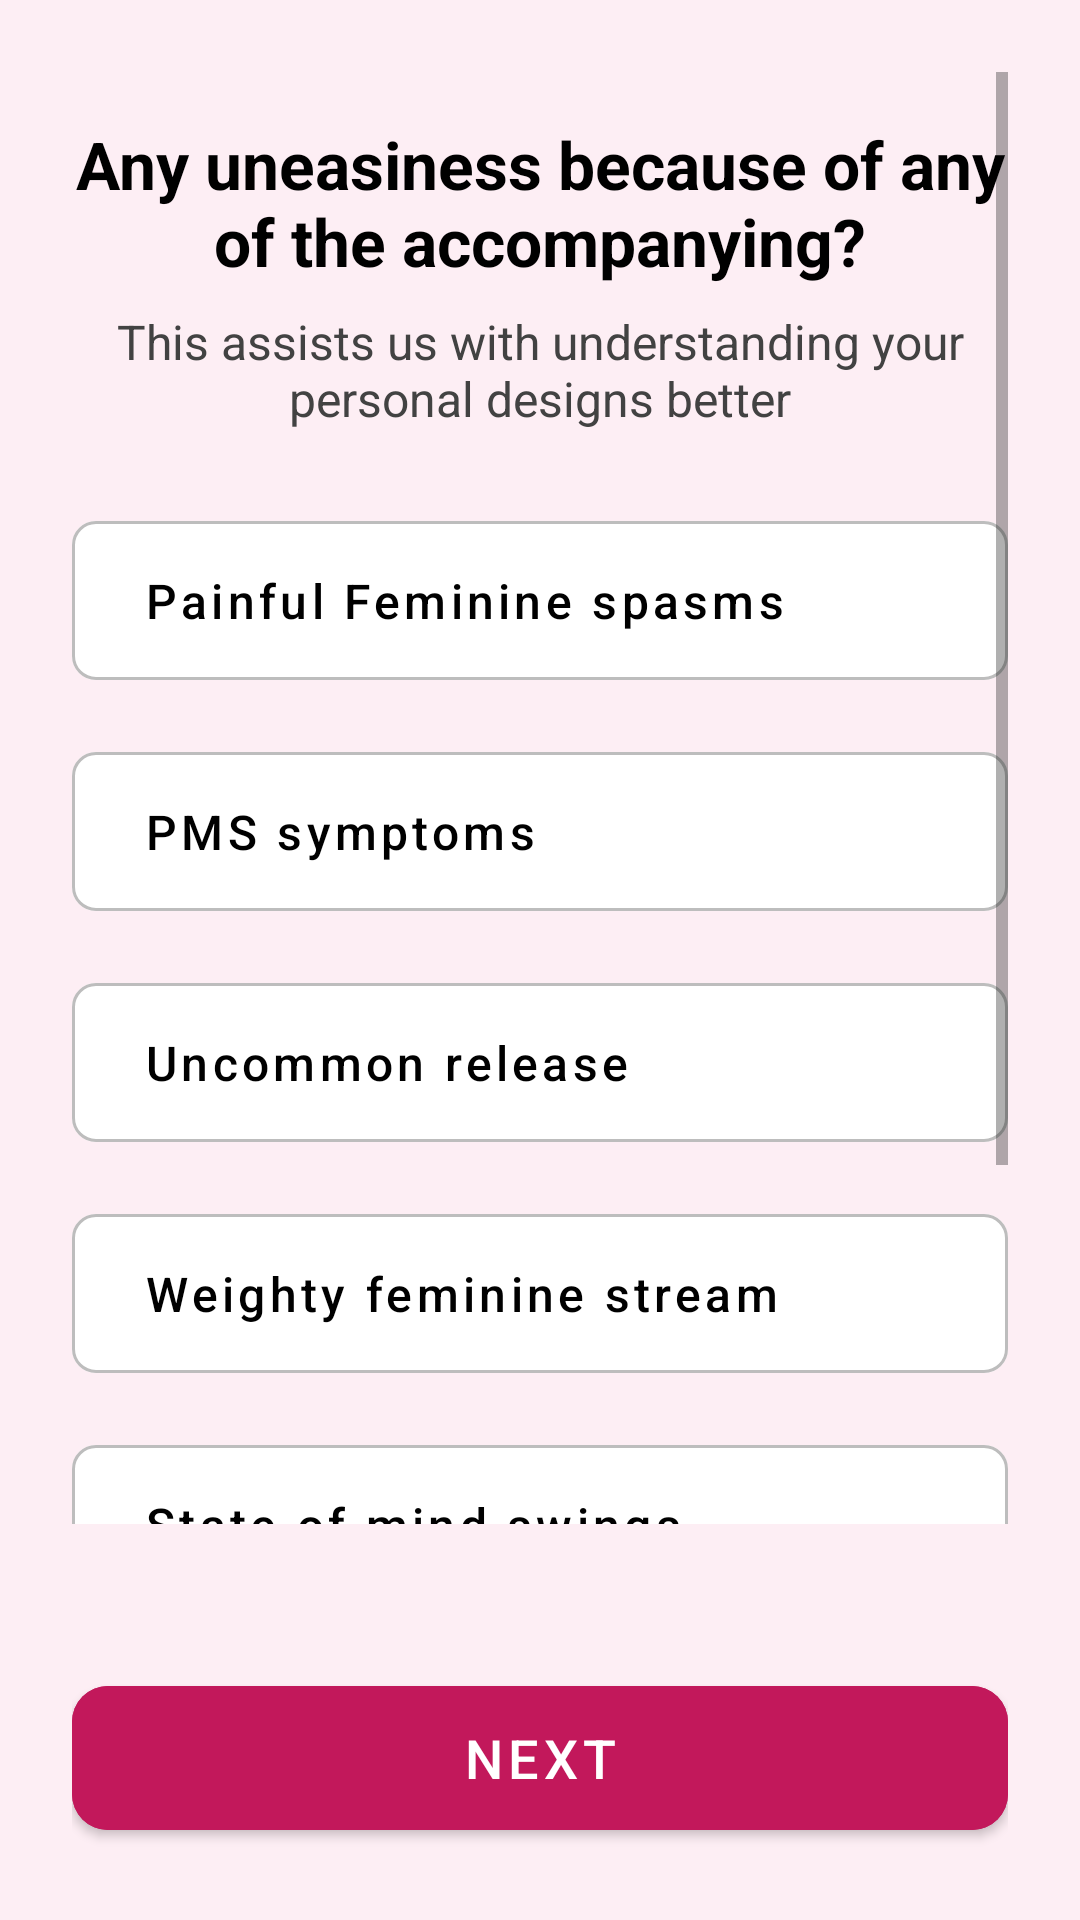

Produce the Android XML layout that renders to this screen, including the resource entries it uses.
<!-- AndroidManifest.xml: application theme Theme.FemCare -->
<!-- res/layout/activity_uneasiness.xml -->
<?xml version="1.0" encoding="utf-8"?>
<RelativeLayout xmlns:android="http://schemas.android.com/apk/res/android"
    xmlns:app="http://schemas.android.com/apk/res-auto"
    android:layout_width="match_parent"
    android:layout_height="match_parent"
    android:background="#FDEEF4">

    <ScrollView
        android:layout_width="match_parent"
        android:layout_height="match_parent"
        android:layout_above="@id/bottomSection"
        android:fillViewport="true"
        android:padding="24dp">

        <LinearLayout
            android:layout_width="match_parent"
            android:layout_height="wrap_content"
            android:orientation="vertical">

            <LinearLayout
                android:layout_width="match_parent"
                android:layout_height="wrap_content"
                android:layout_marginTop="16dp"
                android:gravity="center"
                android:orientation="vertical">

                <TextView
                    android:layout_width="wrap_content"
                    android:layout_height="wrap_content"
                    android:text="Any uneasiness because of any of the accompanying?"
                    android:textAlignment="center"
                    android:textColor="#000000"
                    android:textSize="22sp"
                    android:textStyle="bold" />

                <TextView
                    android:layout_width="wrap_content"
                    android:layout_height="wrap_content"
                    android:layout_marginTop="8dp"
                    android:gravity="center"
                    android:text="This assists us with understanding your personal designs better"
                    android:textColor="#424242"
                    android:textSize="16sp" />
            </LinearLayout>

            <LinearLayout
                android:layout_width="match_parent"
                android:layout_height="wrap_content"
                android:layout_marginTop="24dp"
                android:orientation="vertical">

                <com.google.android.material.button.MaterialButton
                    android:id="@+id/symp1"
                    style="@style/Widget.MaterialComponents.Button.OutlinedButton"
                    android:layout_width="match_parent"
                    android:layout_height="65dp"
                    android:layout_marginBottom="12dp"
                    android:gravity="center_vertical|start"
                    android:paddingStart="24dp"
                    android:text="Painful Feminine spasms"
                    android:textAllCaps="false"
                    android:textColor="#000000"
                    android:textSize="16sp"
                    app:backgroundTint="#FFFFFF"
                    app:cornerRadius="8dp"
                    app:strokeColor="#BDBDBD" />

                <com.google.android.material.button.MaterialButton
                    android:id="@+id/symp2"
                    style="@style/Widget.MaterialComponents.Button.OutlinedButton"
                    android:layout_width="match_parent"
                    android:layout_height="65dp"
                    android:layout_marginBottom="12dp"
                    android:gravity="center_vertical|start"
                    android:paddingStart="24dp"
                    android:text="PMS symptoms"
                    android:textAllCaps="false"
                    android:textColor="#000000"
                    android:textSize="16sp"
                    app:backgroundTint="#FFFFFF"
                    app:cornerRadius="8dp"
                    app:strokeColor="#BDBDBD" />

                <com.google.android.material.button.MaterialButton
                    android:id="@+id/symp3"
                    style="@style/Widget.MaterialComponents.Button.OutlinedButton"
                    android:layout_width="match_parent"
                    android:layout_height="65dp"
                    android:layout_marginBottom="12dp"
                    android:gravity="center_vertical|start"
                    android:paddingStart="24dp"
                    android:text="Uncommon release"
                    android:textAllCaps="false"
                    android:textColor="#000000"
                    android:textSize="16sp"
                    app:backgroundTint="#FFFFFF"
                    app:cornerRadius="8dp"
                    app:strokeColor="#BDBDBD" />

                <com.google.android.material.button.MaterialButton
                    android:id="@+id/symp4"
                    style="@style/Widget.MaterialComponents.Button.OutlinedButton"
                    android:layout_width="match_parent"
                    android:layout_height="65dp"
                    android:layout_marginBottom="12dp"
                    android:gravity="center_vertical|start"
                    android:paddingStart="24dp"
                    android:text="Weighty feminine stream"
                    android:textAllCaps="false"
                    android:textColor="#000000"
                    android:textSize="16sp"
                    app:backgroundTint="#FFFFFF"
                    app:cornerRadius="8dp"
                    app:strokeColor="#BDBDBD" />

                <com.google.android.material.button.MaterialButton
                    android:id="@+id/symp5"
                    style="@style/Widget.MaterialComponents.Button.OutlinedButton"
                    android:layout_width="match_parent"
                    android:layout_height="65dp"
                    android:layout_marginBottom="12dp"
                    android:gravity="center_vertical|start"
                    android:paddingStart="24dp"
                    android:text="State of mind swings"
                    android:textAllCaps="false"
                    android:textColor="#000000"
                    android:textSize="16sp"
                    app:backgroundTint="#FFFFFF"
                    app:cornerRadius="8dp"
                    app:strokeColor="#BDBDBD" />

                <com.google.android.material.button.MaterialButton
                    android:id="@+id/symp6"
                    style="@style/Widget.MaterialComponents.Button.OutlinedButton"
                    android:layout_width="match_parent"
                    android:layout_height="65dp"
                    android:layout_marginBottom="12dp"
                    android:gravity="center_vertical|start"
                    android:paddingStart="24dp"
                    android:text="No, nothing bothers me"
                    android:textAllCaps="false"
                    android:textColor="#000000"
                    android:textSize="16sp"
                    app:backgroundTint="#FFFFFF"
                    app:cornerRadius="8dp"
                    app:strokeColor="#BDBDBD" />

                <com.google.android.material.button.MaterialButton
                    android:id="@+id/symp7"
                    style="@style/Widget.MaterialComponents.Button.OutlinedButton"
                    android:layout_width="match_parent"
                    android:layout_height="65dp"
                    android:layout_marginBottom="12dp"
                    android:gravity="center_vertical|start"
                    android:paddingStart="24dp"
                    android:text="Other"
                    android:textAllCaps="false"
                    android:textColor="#000000"
                    android:textSize="16sp"
                    app:backgroundTint="#FFFFFF"
                    app:cornerRadius="8dp"
                    app:strokeColor="#BDBDBD" />

                <com.google.android.material.textfield.TextInputLayout
                    android:id="@+id/otherInputLayout"
                    style="@style/Widget.MaterialComponents.TextInputLayout.OutlinedBox"
                    android:layout_width="match_parent"
                    android:layout_height="wrap_content"
                    android:layout_marginBottom="24dp"
                    android:visibility="gone"
                    app:boxCornerRadiusBottomEnd="8dp"
                    app:boxCornerRadiusBottomStart="8dp"
                    app:boxCornerRadiusTopEnd="8dp"
                    app:boxCornerRadiusTopStart="8dp">

                    <com.google.android.material.textfield.TextInputEditText
                        android:id="@+id/otherInput"
                        android:layout_width="match_parent"
                        android:layout_height="wrap_content"
                        android:hint="Please specify..."
                        android:inputType="textMultiLine" />
                </com.google.android.material.textfield.TextInputLayout>
            </LinearLayout>
        </LinearLayout>
    </ScrollView>

    <LinearLayout
        android:id="@+id/bottomSection"
        android:layout_width="match_parent"
        android:layout_height="wrap_content"
        android:layout_alignParentBottom="true"
        android:background="#FDEEF4"
        android:padding="24dp">

        <com.google.android.material.button.MaterialButton
            android:id="@+id/nextButton"
            android:layout_width="match_parent"
            android:layout_height="60dp"
            android:backgroundTint="#C2185B"
            android:text="NEXT"
            android:textSize="18sp"
            app:cornerRadius="12dp" />
    </LinearLayout>

</RelativeLayout>
<!-- resources referenced by this layout -->
<resources>
  <style name="Theme.FemCare" parent="Base.Theme.FemCare" />
  <style name="Base.Theme.FemCare" parent="Theme.MaterialComponents.DayNight.NoActionBar">
          
          <item name="colorPrimary">@color/brand_primary</item>
          <item name="colorOnPrimary">@color/on_brand_primary</item>
          <item name="colorSecondary">@color/brand_secondary</item>
          <item name="colorOnSecondary">@color/on_brand_primary</item>
  
          
          <item name="android:windowBackground">@color/app_background</item>
          <item name="android:statusBarColor">@color/brand_primary</item>
  
          
          <item name="android:windowSplashScreenBackground" tools:targetApi="31">@android:color/transparent</item>
          <item name="android:windowSplashScreenAnimatedIcon" tools:targetApi="31">@android:color/transparent</item>
      </style>
  <color name="brand_primary">#C2185B</color>
  <color name="on_brand_primary">#FFFFFF</color>
  <color name="brand_secondary">#E91E63</color>
  <color name="app_background">#FDEEF4</color>
</resources>
